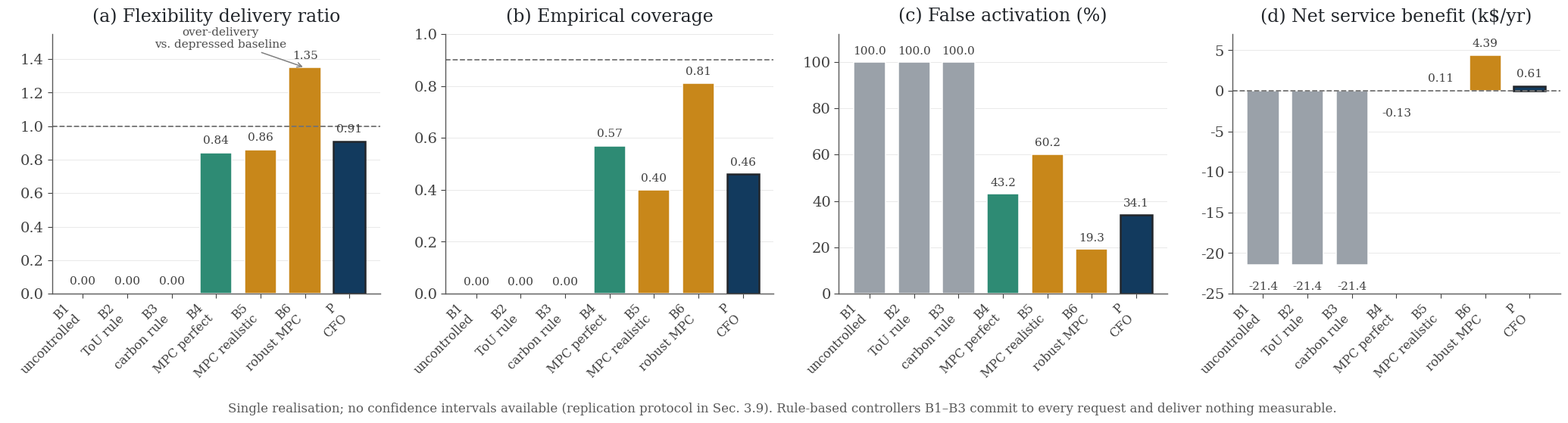

Here is the Python script that generated this plot: (Note: this script raises an exception after producing the figure.)
import matplotlib
matplotlib.use('Agg')
import matplotlib.pyplot as plt
import numpy as np
from matplotlib.lines import Line2D

plt.rcParams.update({
    'font.family':'DejaVu Serif','font.size':15,'axes.titlesize':17,
    'axes.labelsize':16,'xtick.labelsize':14,'ytick.labelsize':14,
    'legend.fontsize':13.5,'axes.linewidth':1.0,'figure.dpi':300,
    'savefig.dpi':400,'axes.grid':True,'grid.alpha':0.28,'grid.linewidth':0.7,
    'axes.axisbelow':True,'legend.frameon':True,'legend.framealpha':0.93,
    'legend.edgecolor':'0.8','mathtext.fontset':'dejavuserif',
})
NAVY='#123A5E'; STEEL='#1B7FB8'; AMBER='#C8871A'; TEAL='#2E8B74'
RED='#B3453A'; GREY='#9AA1A9'; INK='#22262B'

def tidy(ax):
    for sp in ('top','right'): ax.spines[sp].set_visible(False)
    for sp in ('left','bottom'): ax.spines[sp].set_color('0.35')
    ax.tick_params(colors='0.25', length=4)

# ------------------------------------------------------------------ FIG 4
ctl=['B1','B2','B3','B4','B5','B6','P']
sub=['uncontrolled','ToU rule','carbon rule','MPC perfect','MPC realistic','robust MPC','CFO']
delivery=[0,0,0,0.84,0.86,1.35,0.91]
coverage=[0,0,0,0.57,0.40,0.81,0.46]
falseact=[100,100,100,43.2,60.2,19.3,34.1]
netben=[-21.428,-21.428,-21.428,-0.128,0.112,4.392,0.610]
cols=[GREY,GREY,GREY,TEAL,AMBER,AMBER,NAVY]

fig,axes=plt.subplots(1,4,figsize=(21,5.6))
panels=[(delivery,'Flexibility delivery ratio','(a)',1.0),
        (coverage,'Empirical coverage','(b)',0.90),
        (falseact,'False activation (%)','(c)',None),
        (netben,'Net service benefit (k\\$/yr)','(d)',0.0)]
for ax,(vals,title,tag,ref) in zip(axes,panels):
    b=ax.bar(range(7),vals,color=cols,edgecolor='white',linewidth=1.1,width=0.72)
    b[6].set_edgecolor(INK); b[6].set_linewidth(1.8)
    if ref is not None:
        ax.axhline(ref,ls='--',lw=1.3,color='0.45',zorder=1)
    ax.set_title(f'{tag} {title}',pad=12,color=INK)
    ax.set_xticks(range(7))
    ax.set_xticklabels([f'{c}\n{s}' for c,s in zip(ctl,sub)],rotation=45,
                       ha='right',fontsize=11.5)
    ax.grid(axis='x',visible=False)
    for i,v in enumerate(vals):
        off = (max(vals)-min(vals))*0.03
        ax.text(i, v + (off if v>=0 else -off*2.6),
                f'{v:.2f}' if abs(v)<10 else f'{v:.1f}',
                ha='center',va='bottom' if v>=0 else 'top',fontsize=11,color='0.25')
    tidy(ax)
axes[0].set_ylim(0,1.55); axes[1].set_ylim(0,1.0)
axes[2].set_ylim(0,112); axes[3].set_ylim(-25,7)
axes[0].annotate('over-delivery\nvs. depressed baseline',xy=(5,1.35),xytext=(3.1,1.47),
                 fontsize=11,color='0.3',ha='center',
                 arrowprops=dict(arrowstyle='->',color='0.5',lw=1.1))
fig.text(0.5,0.005,'Single realisation; no confidence intervals available '
         '(replication protocol in Sec. 3.9). Rule-based controllers B1–B3 '
         'commit to every request and deliver nothing measurable.',
         ha='center',fontsize=12,color='0.35')
fig.tight_layout(rect=[0,0.045,1,1])
fig.savefig('/home/claude/ms/Figures/fig4_reliability.png',bbox_inches='tight',facecolor='white')
plt.close(fig)

# ------------------------------------------------------------------ FIG 9
r_knob=[0.00,0.05,0.10,0.20,0.30,0.40]
r_del=[0.864,0.992,1.115,1.346,1.576,1.749]
r_ev=[5785,7834,10421,17027,28056,43487]
r_net=[112,1953,2969,4392,5583,6305]
a_knob=[0.30,0.20,0.10,0.05,0.02]
a_del=[0.903,0.901,0.911,0.856,0.835]
a_ev=[5374,4851,4399,4551,4602]
a_net=[992,904,610,-32,-326]

fig,axes=plt.subplots(1,3,figsize=(19,6.0))
ax=axes[0]
ax.plot(np.array(r_ev)/1000,r_del,'-v',color=AMBER,ms=11,lw=2.4,label='robust MPC (knob $r$)')
ax.plot(np.array(a_ev)/1000,a_del,'-o',color=NAVY,ms=10,lw=2.4,label=r'CFO (knob $\alpha$)')
for x,y,k in zip(r_ev,r_del,r_knob):
    ax.annotate(f'$r$={k:.2f}',(x/1000,y),textcoords='offset points',
                xytext=(9,-13),fontsize=11,color=AMBER)
ax.axhline(1.0,ls='--',lw=1.2,color='0.5')
ax.axvspan(3.8,6.2,color=NAVY,alpha=0.07,zorder=0)
ax.text(5.0,1.66,'zoom in (b)',fontsize=11.5,color=NAVY,ha='center')
ax.set_xlabel('unmet EV departure energy (MWh/yr)')
ax.set_ylabel('flexibility delivery ratio')
ax.set_title('(a) The full reliability\u2013mobility frontier',pad=12,color=INK)
ax.legend(loc='lower right'); tidy(ax)
ax.annotate('', xy=(43.5,1.80), xytext=(6.0,1.80),
            arrowprops=dict(arrowstyle='->',color=RED,lw=1.6))
ax.text(24,1.83,r'$\times$7.5 mobility cost buys $\times$2.0 delivery',
        fontsize=12,color=RED,ha='center')
ax.set_ylim(0.78,1.92)

ax=axes[1]
ax.plot(np.array(r_ev)/1000,r_del,'-v',color=AMBER,ms=13,lw=2.6,label='robust MPC')
ax.plot(np.array(a_ev)/1000,a_del,'-o',color=NAVY,ms=12,lw=2.6,label='CFO')
ax.annotate('$r$=0.05',(7.834,0.992),textcoords='offset points',xytext=(-52,4),fontsize=12,color=AMBER)
for x,y,k,off in zip(a_ev,a_del,a_knob,[(0,14),(-4,-22),(-32,2),(-34,-4),(0,-22)]):
    ax.annotate(rf'$\alpha$={k}',(x/1000,y),textcoords='offset points',xytext=off,
                fontsize=12,color=NAVY,ha='center')
ax.set_xlim(4.0,8.7); ax.set_ylim(0.785,1.05)
ax.set_xlabel('unmet EV departure energy (MWh/yr)')
ax.set_ylabel('flexibility delivery ratio')
ax.set_title('(b) Where driver commitments are respected',pad=12,color=INK)
ax.annotate('CFO delivers more, at lower\nmobility cost, than robust MPC\nat its least conservative setting',
            xy=(5.9,0.858),xytext=(7.1,0.822),fontsize=11.5,color=NAVY,ha='center',
            arrowprops=dict(arrowstyle='->',color=NAVY,lw=1.3))
ax.annotate('$r$=0.00',(5.785,0.864),textcoords='offset points',xytext=(-6,16),
            fontsize=12,color=AMBER,ha='center')
ax.legend(loc='upper left'); tidy(ax)

ax=axes[2]
ax.plot(np.array(r_ev)/1000,np.array(r_net)/1000,'-v',color=AMBER,ms=11,lw=2.4,label='robust MPC')
ax.plot(np.array(a_ev)/1000,np.array(a_net)/1000,'-o',color=NAVY,ms=10,lw=2.4,label='CFO')
ax.axhline(0,color='0.4',lw=1.1)
ax.set_xlabel('unmet EV departure energy (MWh/yr)')
ax.set_ylabel('net service benefit (k\\$/yr)')
ax.set_title('(c) Value purchased with driver mobility',pad=12,color=INK)
ax.legend(loc='lower right'); tidy(ax)
fig.text(0.5,0.005,'Upper left is preferred. Each marker is one setting of the '
         "controller family's conservatism knob; Case A, single realisation.",
         ha='center',fontsize=12,color='0.35')
fig.tight_layout(rect=[0,0.05,1,1])
fig.savefig('/home/claude/ms/Figures/fig9_frontier.png',bbox_inches='tight',facecolor='white')
plt.close(fig)

# ------------------------------------------------------------------ FIG 5
nom=[0.70,0.80,0.90,0.95,0.98]
cov_all=[0.467,0.492,0.464,0.396,0.386]
cov_post=[0.567,0.621,0.577,0.444,0.429]
deliv=[4072,3905,3363,2490,2047]
fig,axes=plt.subplots(1,2,figsize=(16,6.2))
ax=axes[0]
ax.plot([0.65,1.0],[0.65,1.0],'--',color='0.55',lw=1.6,label='perfect calibration')
ax.plot(nom,cov_all,'-o',color=NAVY,ms=11,lw=2.6,label='CFO, all events')
ax.plot(nom,cov_post,'-s',color=STEEL,ms=10,lw=2.6,label='CFO, post-commissioning')
for lbl,val,c in [('B6 robust MPC',0.807,AMBER),('B4 MPC perfect',0.567,TEAL),('B5 MPC realistic',0.398,RED)]:
    ax.axhline(val,ls=':',lw=1.6,color=c)
    ax.text(0.655,val+0.012,lbl,fontsize=12,color=c)
ax.annotate('coverage does not rise\nwith nominal level',
            xy=(0.98,0.386),xytext=(0.86,0.30),fontsize=13,color=RED,ha='center',
            arrowprops=dict(arrowstyle='->',color=RED,lw=1.4))
ax.set_xlabel(r'nominal coverage  $1-\alpha$')
ax.set_ylabel('empirical coverage')
ax.set_title('(a) Calibration of the certified envelope',pad=12,color=INK)
ax.set_xlim(0.65,1.005); ax.set_ylim(0.25,1.03)
ax.legend(loc='upper left',bbox_to_anchor=(0.02,0.99)); tidy(ax)

ax=axes[1]
ax.plot(deliv,cov_all,'-o',color=NAVY,ms=11,lw=2.6,label=r'CFO frontier ($\alpha$ sweep)')
for x,y,k,off in zip(deliv,cov_all,[0.30,0.20,0.10,0.05,0.02],
                     [(30,-14),(0,15),(0,15),(-14,15),(-16,-18)]):
    ax.annotate(rf'$\alpha$={k}',(x,y),textcoords='offset points',xytext=off,
                fontsize=12,color=NAVY,ha='center')
for x,y,lbl,c,m in [(4600,0.567,'B4 MPC perfect',TEAL,'D'),
                    (4750,0.398,'B5 MPC realistic',RED,'^'),
                    (7400,0.807,'B6 robust MPC',AMBER,'v')]:
    ax.plot(x,y,m,color=c,ms=15,label=lbl)
ax.annotate('rising conservatism withdraws flexibility\nwithout buying calibration',
            xy=(2100,0.392),xytext=(4300,0.30),fontsize=12.5,color='0.3',ha='center',
            arrowprops=dict(arrowstyle='->',color='0.5',lw=1.3))
ax.set_xlabel('total certified flexibility delivered (kW-events)')
ax.set_ylabel('empirical coverage')
ax.set_title('(b) The coverage\u2013value frontier',pad=12,color=INK)
ax.set_ylim(0.25,0.90); ax.set_xlim(1500,8200)
ax.legend(loc='upper left'); tidy(ax)
fig.tight_layout()
fig.savefig('/home/claude/ms/Figures/fig5_coverage_value.png',bbox_inches='tight',facecolor='white')
plt.close(fig)

# ------------------------------------------------------------------ FIG 7
labs=['Full CFO','$-$ certification','$-$ risk term','$-$ information term','$-$ regime bins']
d=[0.911,0.896,0.911,0.931,0.851]
cv=[0.464,0.432,0.464,0.438,0.404]
fa=[34.1,52.3,34.1,30.7,31.8]
nb=[610,873,610,880,-112]
co2=[283.2,283.6,283.2,283.1,282.7]
cols7=[NAVY,GREY,GREY,GREY,GREY]
fig,axes=plt.subplots(1,4,figsize=(20,5.6))
for ax,(vals,title,tag,fmt) in zip(axes,[
        (d,'Delivery ratio','(a)','{:.3f}'),
        (cv,'Empirical coverage','(b)','{:.3f}'),
        (fa,'False activation (%)','(c)','{:.1f}'),
        (nb,'Net service benefit (\\$/yr)','(d)','{:.0f}')]):
    y=np.arange(5)[::-1]
    bars=ax.barh(y,vals,color=cols7,edgecolor='white',height=0.68)
    bars[0].set_edgecolor(INK); bars[0].set_linewidth(1.6)
    ax.set_yticks(y); ax.set_yticklabels(labs,fontsize=13)
    ax.set_title(f'{tag} {title}',pad=12,color=INK)
    ax.grid(axis='y',visible=False)
    span=max(vals)-min(min(vals),0)
    for yy,v in zip(y,vals):
        ax.text(v+span*0.02 if v>=0 else v-span*0.02, yy, fmt.format(v),
                va='center', ha='left' if v>=0 else 'right', fontsize=12, color='0.25')
    if min(vals)<0: ax.axvline(0,color='0.4',lw=1.0)
    ax.set_xlim(min(min(vals)*1.35,0), max(vals)*1.22)
    tidy(ax)
for ax in axes[1:]: ax.set_yticklabels([])
fig.text(0.5,0.005,'Operational CO$_2$ is invariant across all five variants '
         '(282.7–283.6 t/yr) and is therefore not plotted. Removing the risk term '
         'changes nothing: it never binds. Removing the regime bins is the most damaging ablation.',
         ha='center',fontsize=12,color='0.35')
fig.tight_layout(rect=[0,0.055,1,1])
fig.savefig('/home/claude/ms/Figures/fig7_ablation.png',bbox_inches='tight',facecolor='white')
plt.close(fig)
print('figures written')
